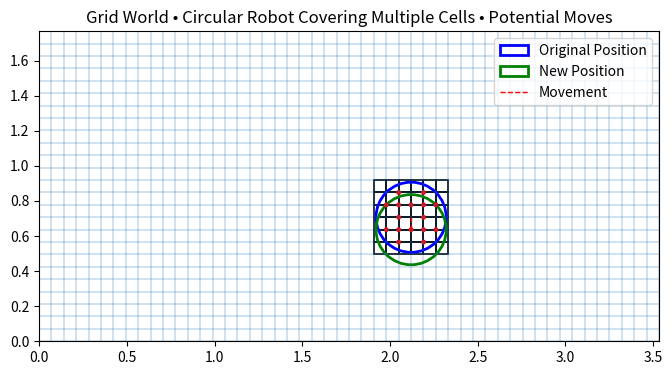

Here is the Python script that generated this plot: (Note: this script raises an exception after producing the figure.)
import numpy as np
import matplotlib.pyplot as plt
from dataclasses import dataclass
from typing import List, Set, Tuple, Dict, Any
from matplotlib.patches import Rectangle, Circle

@dataclass(frozen=True, slots=True)
class Coordinate:
    x: float
    y: float
    tol: float = 1e-6

    def __post_init__(self):
        if self.tol <= 0:
            raise ValueError("tol must be > 0")

    def _key(self):
        # snap-to-grid; points in the same cell are "equal"
        return (round(self.x / self.tol), round(self.y / self.tol), self.tol)

    def __eq__(self, other):
        if not isinstance(other, Coordinate):
            return NotImplemented
        return self._key() == other._key()

    def __hash__(self):
        return hash(self._key())

@dataclass(frozen=True)
class GridIndex:
    index_x: int
    index_y: int

@dataclass(frozen=True)
class Cell: 
    lower_x: float
    lower_y: float
    upper_x: float
    upper_y: float

@dataclass(frozen=True)
class PosChange:
    dev_x: float
    dev_y: float

@dataclass(frozen=True)
class BoundingIndices:
    lower_x: int
    lower_y: int
    upper_x: int
    upper_y: int

@dataclass(frozen=True, slots=True)
class TimeInterval:
    start: float
    end: float
    tol: float = 1e-6

    def __post_init__(self):
        if self.tol <= 0:
            raise ValueError("tol must be > 0")

    def _key(self):
        # snap-to-grid; points in the same cell are "equal"
        return (round(self.start / self.tol), round(self.end / self.tol), self.tol)

    def __eq__(self, other):
        if not isinstance(other, TimeInterval):
            return NotImplemented
        return self._key() == other._key()

    def __hash__(self):
        return hash(self._key())

@dataclass
class RobotOccupancy:
    occupied_cells: Set[GridIndex]
    robot_center: Coordinate

@dataclass
class MotionReservation:
    time_interval: TimeInterval
    robot_occupancy: RobotOccupancy

@dataclass
class RobotProfile:
    radius: float
    speed: float
    robot_id: int

@dataclass
class GridWorld:
    width: int
    height: int
    cell_size: float  # meters per cell
    occupancy_map: np.ndarray  # 2D numpy array with 1=occupied, 0=free

    @classmethod
    def empty(cls, width: int, height: int, cell_size: float) -> "GridWorld":
        occupancy_map = np.zeros((height, width), dtype=np.uint8)
        return cls(width, height, cell_size, occupancy_map)

    def is_in_bounds_cell(self, 
                          cell_index: GridIndex) -> bool:
        return 0 <= cell_index.index_x < self.width and 0 <= cell_index.index_y < self.height

    def cell_rect(self, 
                  cell_index: GridIndex) -> Cell:
        lower_x = cell_index.index_x * self.cell_size
        lower_y = cell_index.index_y * self.cell_size
        return Cell(lower_x, lower_y, lower_x + self.cell_size, lower_y + self.cell_size)
    
    def get_cell_index(self, 
                       position: Coordinate) -> GridIndex:
        index_x = int(np.floor(position.x / self.cell_size))
        index_y = int(np.floor(position.y / self.cell_size))
        return GridIndex(index_x, index_y)
    
    def _generate_closest_cell_coordinate(self, 
                                        robot_center: Coordinate,
                                        cell_index: GridIndex) -> Coordinate:
        cell = self.cell_rect(cell_index)
        selected_x = min(max(robot_center.x, cell.lower_x), cell.upper_x)
        selected_y = min(max(robot_center.y, cell.lower_y), cell.upper_y)

        return Coordinate(selected_x, selected_y)

    def robot_intersects_cell(self, 
                              robot_center: Coordinate, 
                              robot_profile: RobotProfile,
                              cell_index: GridIndex) -> bool:
        selected_coordinate = self._generate_closest_cell_coordinate(robot_center,
                                                                    cell_index)
        dev_x = robot_center.x - selected_coordinate.x
        dev_y = robot_center.y - selected_coordinate.y
        return ((dev_x * dev_x) + (dev_y * dev_y)) <= (robot_profile.radius * robot_profile.radius)
    
    def _get_robot_bounding_indices(self, 
                                    robot_center: Coordinate, 
                                    robot_profile: RobotProfile) -> BoundingIndices:
        lower_index = self.get_cell_index(Coordinate(robot_center.x - robot_profile.radius, 
                                                     robot_center.y - robot_profile.radius))
        upper_index = self.get_cell_index(Coordinate(robot_center.x + robot_profile.radius, 
                                                     robot_center.y + robot_profile.radius))

        return BoundingIndices(lower_index.index_x, lower_index.index_y, 
                               upper_index.index_x, upper_index.index_y)

    def is_robot_in_bounds(self, 
                          robot_center: Coordinate, 
                          robot_profile: RobotProfile) -> bool:
        bounding_indices = self._get_robot_bounding_indices(robot_center, robot_profile)

        return (0 <= bounding_indices.lower_x < self.width and
                0 <= bounding_indices.lower_y < self.height and
                0 <= bounding_indices.upper_x < self.width and
                0 <= bounding_indices.upper_y < self.height)

    def get_occupied_cells_for_robot(self, 
                                     robot_center: Coordinate, 
                                     robot_profile: RobotProfile) -> List[GridIndex]:
        bounding_indices = self._get_robot_bounding_indices(robot_center, robot_profile)

        occupied_cells = []
        for index_x in range(bounding_indices.lower_x, bounding_indices.upper_x + 1):
            for index_y in range(bounding_indices.lower_y, bounding_indices.upper_y + 1):
                cell_index = GridIndex(index_x, index_y)
                if self.is_in_bounds_cell(cell_index):
                    if self.robot_intersects_cell(robot_center, robot_profile, cell_index):
                        occupied_cells.append(cell_index)
        return occupied_cells
    
    def is_robot_in_free_space(self, 
                                robot_center: Coordinate, 
                                robot_profile: RobotProfile) -> bool:
        if not self.is_robot_in_bounds(robot_center, robot_profile):
            return False

        occupied_cells = self.get_occupied_cells_for_robot(robot_center, robot_profile)
        for cell_index in occupied_cells:
            if self.occupancy_map[cell_index.index_y, cell_index.index_x] == 1:
                return False
        return True
    
    def _get_occupied_cells_for_partial_move(self, 
                                          robot_start_pos: Coordinate, 
                                          robot_profile: RobotProfile,
                                          pos_change: PosChange) -> Set[GridIndex]:
        robot_end_pos = Coordinate(robot_start_pos.x + pos_change.dev_x, 
                                   robot_start_pos.y + pos_change.dev_y)
        return set(self.get_occupied_cells_for_robot(robot_end_pos, robot_profile))
    
    def _get_occupied_cells_at_step(self,
                                    start_pos: Coordinate,
                                    robot_profile: RobotProfile,
                                    sign_num_minor_steps: int,
                                    sign_num_major_steps: int,
                                    scale_ratio: float,
                                    step_num: int,
                                    major_y: bool) -> Tuple[Set[GridIndex], PosChange]:
        minor_displacement = sign_num_minor_steps * scale_ratio * step_num * self.cell_size
        major_displacement = sign_num_major_steps * step_num * self.cell_size
        if major_y:
            pos_change = PosChange(dev_x=minor_displacement, dev_y=major_displacement)
        else:
            pos_change = PosChange(dev_x=major_displacement, dev_y=minor_displacement)

        occupied_cells: Set[GridIndex] = self._get_occupied_cells_for_partial_move(robot_start_pos=start_pos, 
                                                                                    robot_profile=robot_profile, 
                                                                                    pos_change=pos_change)
        return occupied_cells, pos_change
    
    def _generate_robot_occupancy_list(self,
                                       start_pos: Coordinate, 
                                       robot_profile: RobotProfile,
                                       abs_num_major_steps: int,
                                       abs_num_minor_steps: int,
                                       sign_num_major_steps: int,
                                       sign_num_minor_steps: int,
                                       major_y: bool) -> List[RobotOccupancy]:
        robot_occupancies: List[RobotOccupancy] = []

        scale_ratio = float(abs_num_minor_steps) / float(abs_num_major_steps)

        for i in range(abs_num_major_steps):
            prev_cells, _ = self._get_occupied_cells_at_step(start_pos=start_pos,
                                                            robot_profile=robot_profile,
                                                            sign_num_minor_steps=sign_num_minor_steps,
                                                            sign_num_major_steps=sign_num_major_steps,
                                                            scale_ratio=scale_ratio,
                                                            step_num=i,
                                                            major_y=major_y)
            
            curr_cells, curr_pos_change = self._get_occupied_cells_at_step(start_pos=start_pos,
                                                        robot_profile=robot_profile,
                                                        sign_num_minor_steps=sign_num_minor_steps,
                                                        sign_num_major_steps=sign_num_major_steps,
                                                        scale_ratio=scale_ratio,
                                                        step_num=i+1,
                                                        major_y=major_y)

            occupied_cells = prev_cells.union(curr_cells)

            robot_occupancy = RobotOccupancy(occupied_cells=occupied_cells,
                                             robot_center=Coordinate(start_pos.x + curr_pos_change.dev_x, 
                                                                     start_pos.y + curr_pos_change.dev_y))
            robot_occupancies.append(robot_occupancy)
        return robot_occupancies
    
    def _generate_robot_timing_list(self,
                                   robot_profile: RobotProfile,
                                   current_time: float,
                                   abs_num_major_steps: int,
                                   abs_num_minor_steps: int,
                                   sign_num_major_steps: int,
                                   sign_num_minor_steps: int) -> List[TimeInterval]:
        time_intervals: List[TimeInterval] = []

        scale_ratio = float(abs_num_minor_steps) / float(abs_num_major_steps)

        for i in range(abs_num_major_steps):
            prev_minor_displacement = sign_num_minor_steps * scale_ratio * i * self.cell_size
            prev_major_displacement = sign_num_major_steps * i * self.cell_size
            prev_total_displacement = np.sqrt(prev_minor_displacement**2 + prev_major_displacement**2)
            prev_time_to_end = prev_total_displacement / robot_profile.speed if robot_profile.speed > 0 else 0

            minor_displacement = sign_num_minor_steps * scale_ratio * (i+1) * self.cell_size
            major_displacement = sign_num_major_steps * (i+1) * self.cell_size
            total_displacement = np.sqrt(minor_displacement**2 + major_displacement**2)
            time_to_end = total_displacement / robot_profile.speed if robot_profile.speed > 0 else 0
            
            time_interval = TimeInterval(start=current_time + prev_time_to_end, 
                                         end=current_time + time_to_end)
            time_intervals.append(time_interval)
        return time_intervals
    
    def get_robot_occupancy_for_move(self,
                                     robot_start_pos: Coordinate, 
                                     robot_end_pos: Coordinate,
                                     robot_profile: RobotProfile) -> List[RobotOccupancy]:
        num_y_steps = round((robot_end_pos.y - robot_start_pos.y) / self.cell_size)
        num_x_steps = round((robot_end_pos.x - robot_start_pos.x) / self.cell_size)

        if num_y_steps == 0 and num_x_steps == 0:
            occupied_cells = set(self.get_occupied_cells_for_robot(robot_center=robot_start_pos,
                                                                   robot_profile=robot_profile))
            return [RobotOccupancy(occupied_cells=occupied_cells,
                                   robot_center=robot_start_pos)]

        abs_num_x_steps = abs(num_x_steps)
        abs_num_y_steps = abs(num_y_steps)
        sign_num_x_steps = 1 if num_x_steps > 0 else -1
        sign_num_y_steps = 1 if num_y_steps > 0 else -1

        if abs_num_y_steps > abs_num_x_steps:
            major_y = True
            return self._generate_robot_occupancy_list(start_pos=robot_start_pos, 
                                                       robot_profile=robot_profile,
                                                       abs_num_major_steps=abs_num_y_steps,
                                                       abs_num_minor_steps=abs_num_x_steps,
                                                       sign_num_major_steps=sign_num_y_steps,
                                                       sign_num_minor_steps=sign_num_x_steps,
                                                       major_y=major_y)
        else:
            major_y = False
            return self._generate_robot_occupancy_list(start_pos=robot_start_pos, 
                                                       robot_profile=robot_profile,
                                                       abs_num_major_steps=abs_num_x_steps,
                                                       abs_num_minor_steps=abs_num_y_steps,
                                                       sign_num_major_steps=sign_num_x_steps,
                                                       sign_num_minor_steps=sign_num_y_steps,
                                                       major_y=major_y)
    
    def get_robot_timing_for_move(self,
                                  robot_start_pos: Coordinate, 
                                  robot_end_pos: Coordinate,
                                  robot_profile: RobotProfile,
                                  current_time: float,
                                  end_time: float) -> List[TimeInterval]:
        num_y_steps = round((robot_end_pos.y - robot_start_pos.y) / self.cell_size)
        num_x_steps = round((robot_end_pos.x - robot_start_pos.x) / self.cell_size)

        if num_y_steps == 0 and num_x_steps == 0:
            return [TimeInterval(start=current_time, end=end_time)]

        abs_num_x_steps = abs(num_x_steps)
        abs_num_y_steps = abs(num_y_steps)
        sign_num_x_steps = 1 if num_x_steps > 0 else -1
        sign_num_y_steps = 1 if num_y_steps > 0 else -1

        if abs_num_y_steps > abs_num_x_steps:
            return self._generate_robot_timing_list(robot_profile=robot_profile,
                                                    current_time=current_time,
                                                    abs_num_major_steps=abs_num_y_steps,
                                                    abs_num_minor_steps=abs_num_x_steps,
                                                    sign_num_major_steps=sign_num_y_steps,
                                                    sign_num_minor_steps=sign_num_x_steps)
        else:
            return self._generate_robot_timing_list(robot_profile=robot_profile,
                                                    current_time=current_time,
                                                    abs_num_major_steps=abs_num_x_steps,
                                                    abs_num_minor_steps=abs_num_y_steps,
                                                    sign_num_major_steps=sign_num_x_steps,
                                                    sign_num_minor_steps=sign_num_y_steps)

    def get_robot_reservations_for_move(self, 
                                  robot_start_pos: Coordinate, 
                                  robot_end_pos: Coordinate,
                                  robot_profile: RobotProfile,
                                  current_time: float, 
                                  end_time: float) -> List[MotionReservation]:
        
        robot_occupancies = self.get_robot_occupancy_for_move(robot_start_pos, 
                                                             robot_end_pos,
                                                             robot_profile)
        time_intervals = self.get_robot_timing_for_move(robot_start_pos,
                                                        robot_end_pos,
                                                        robot_profile,
                                                        current_time,
                                                        end_time)
        assert len(robot_occupancies) == len(time_intervals)
        reservations: List[MotionReservation] = []
        for i in range(len(robot_occupancies)):
            reservation = MotionReservation(time_interval=time_intervals[i],
                                            robot_occupancy=robot_occupancies[i])
            reservations.append(reservation)

        return reservations
    
    def is_move_collision_free(self,
                               robot_start_pos: Coordinate, 
                               robot_end_pos: Coordinate,
                               robot_profile: RobotProfile) -> bool:
        robot_occupancies = self.get_robot_occupancy_for_move(robot_start_pos, 
                                                             robot_end_pos,
                                                             robot_profile)
        for occupancy in robot_occupancies:
            for cell_index in occupancy.occupied_cells:
                if self.occupancy_map[cell_index.index_y, cell_index.index_x] == 1:
                    return False
        return True
    
    def _get_potential_move_position(self,
                                    robot_center: Coordinate, 
                                    robot_profile: RobotProfile,
                                    index_x: int, 
                                    index_y: int) -> Coordinate:
        cell_index = GridIndex(index_x, index_y)
        coordinate = self._generate_closest_cell_coordinate(robot_center=robot_center,
                                                            cell_index=cell_index)

        if not self.is_robot_in_bounds(coordinate, robot_profile) or \
            not self.is_robot_in_free_space(coordinate, robot_profile) or \
                not self.is_move_collision_free(robot_center, coordinate, robot_profile):
            return None
        else:
            return coordinate

    def get_valid_moves(self, 
                        robot_center: Coordinate, 
                        robot_profile: RobotProfile) -> List[Coordinate]:
        valid_moves: List[Coordinate] = []

        single_x_displacement = [1.0, 0.0, -1.0]
        single_y_displacement = [1.0, 0.0, -1.0]
        double_x_displacement = [2.0, -2.0]
        double_y_displacement = [2.0, -2.0]

        for single_x in single_x_displacement:
            for single_y in single_y_displacement:
                if single_x == 0 and single_y == 0:
                    continue
                coordinate = Coordinate(robot_center.x + (single_x * self.cell_size),
                                        robot_center.y + (single_y * self.cell_size))
                if self.is_robot_in_bounds(coordinate, robot_profile) and \
                    self.is_robot_in_free_space(coordinate, robot_profile) and \
                        self.is_move_collision_free(robot_center, coordinate, robot_profile):
                    valid_moves.append(coordinate)

        for double_x in double_x_displacement:
            for single_y in single_y_displacement:
                if single_y == 0:
                    continue
                coordinate = Coordinate(robot_center.x + (double_x * self.cell_size),
                                        robot_center.y + (single_y * self.cell_size))
                if self.is_robot_in_bounds(coordinate, robot_profile) and \
                    self.is_robot_in_free_space(coordinate, robot_profile) and \
                        self.is_move_collision_free(robot_center, coordinate, robot_profile):   
                    valid_moves.append(coordinate)
        
        for double_y in double_y_displacement:
            for single_x in single_x_displacement:
                if single_x == 0:
                    continue
                coordinate = Coordinate(robot_center.x + single_x * self.cell_size,
                                        robot_center.y + double_y * self.cell_size)
                if self.is_robot_in_bounds(coordinate, robot_profile) and \
                    self.is_robot_in_free_space(coordinate, robot_profile) and \
                        self.is_move_collision_free(robot_center, coordinate, robot_profile):
                    valid_moves.append(coordinate)

        return valid_moves
    
    def plot_next_move(self, 
                       cell_size: float = 0.03534*2, 
                       robot_profile: RobotProfile = RobotProfile(radius=0.20, speed=0.1, robot_id=1),
                       start_pos: Coordinate = Coordinate(30*0.03534*2, 10*0.03534*2),
                       end_pos: Coordinate = Coordinate(32*0.03534*2, 10*0.03534*2), 
                       next_positions: List[Coordinate] = []):
        fig, ax = plt.subplots(figsize=(8, 6))
        for x in np.arange(0, (self.width + 1) * cell_size, cell_size):
            ax.axvline(x, linewidth=0.3)
        for y in np.arange(0, (self.height + 1) * cell_size, cell_size):
            ax.axhline(y, linewidth=0.3)

        for grid_index in self.get_occupied_cells_for_robot(robot_center=start_pos, 
                                                            robot_profile=robot_profile):
            cell = self.cell_rect(cell_index=grid_index)
            ax.add_patch(Rectangle((cell.lower_x, cell.lower_y), cell_size, cell_size, fill=False, linewidth=1.2))

        # Plot original robot position
        ax.add_patch(Circle((start_pos.x, start_pos.y), robot_profile.radius, fill=False, color='blue', linewidth=2, label='Original Position'))

        # Plot new robot position
        ax.add_patch(Circle((end_pos.x, end_pos.y), robot_profile.radius, fill=False, color='green', linewidth=2, label='New Position'))

        # Plot the line of movement
        ax.plot([start_pos.x, end_pos.x], [start_pos.y, end_pos.y], 'r--', linewidth=1, label='Movement')


        preview_radius = robot_profile.radius * 0.05
        for coordinate in next_positions:
            ax.add_patch(Circle((coordinate.x, coordinate.y), preview_radius, color='red', fill=True))

        ax.set_aspect("equal", adjustable="box")
        ax.set_xlim(0, width * cell_size)
        ax.set_ylim(0, height * cell_size)
        ax.set_title("Grid World • Circular Robot Covering Multiple Cells • Potential Moves")
        ax.legend()
        plt.savefig("results/grid_move_example.png")
        plt.close()

    def plot_reservations(self, 
                          reservations: List[MotionReservation], 
                          cell_size: float,
                          robot_profile: RobotProfile, 
                          start_pos: Coordinate, 
                          end_pos: Coordinate):

        fig, ax = plt.subplots(figsize=(8, 6))

        # Plot grid lines
        for x in np.arange(0, (self.width + 1) * cell_size, cell_size):
            ax.axvline(x, linewidth=0.3, color='lightgray')
        for y in np.arange(0, (self.height + 1) * cell_size, cell_size):
            ax.axhline(y, linewidth=0.3, color='lightgray')
        
        # Plot original robot position
        ax.add_patch(Circle((start_pos.x, start_pos.y), robot_profile.radius, fill=False, color='blue', linewidth=1, label='Original Position'))

        # Plot new robot position
        ax.add_patch(Circle((end_pos.x, end_pos.y), robot_profile.radius, fill=False, color='green', linewidth=1, label='New Position'))

        # Plot the line of movement
        ax.plot([start_pos.x, end_pos.x], [start_pos.y, end_pos.y], 'r--', linewidth=1, label='Movement')

        # Plot reserved cells with different colors for different time intervals
        color_map = plt.get_cmap('viridis', len(reservations))
        for i, reservation in enumerate(reservations):
            print(i)
            color = color_map(i)
            for cell_index in reservation.robot_occupancy.occupied_cells:
                cell = self.cell_rect(cell_index=cell_index)
                ax.add_patch(Rectangle((cell.lower_x, cell.lower_y), cell_size, cell_size, color=color, alpha=0.2, 
                                       label=f'{reservation.time_interval.start:.2f}-{reservation.time_interval.end:.2f}'))

            ax.add_patch(Circle((reservation.robot_occupancy.robot_center.x, 
                                 reservation.robot_occupancy.robot_center.y), 
                                 robot_profile.radius, fill=False, color=color, linewidth=0.5))

        ax.set_aspect("equal", adjustable="box")
        ax.set_xlim(0, self.width * cell_size)
        ax.set_ylim(0, self.height * cell_size)
        ax.set_title("Grid World • Cell Reservations Over Time")
        ax.set_xlabel("X (meters)")
        ax.set_ylabel("Y (meters)")

        # Create a legend with unique labels
        handles, labels = ax.get_legend_handles_labels()
        unique_labels = list(dict.fromkeys(labels))
        unique_handles = [handles[labels.index(ul)] for ul in unique_labels]
        ax.legend(unique_handles, unique_labels, title="Time Intervals (s)")

        plt.savefig("results/grid_reservations_example.png")
        plt.close()

if __name__ == "__main__":
    width, height = 50, 25
    cell_size = 2*0.03534
    world = GridWorld.empty(width, height, cell_size)

    robot_profile = RobotProfile(radius=0.20, speed=0.1, robot_id=1)
    start_pos = Coordinate(30*cell_size, 10*cell_size)

    occ_cells = world.get_occupied_cells_for_robot(robot_center=start_pos, 
                                                   robot_profile=robot_profile)
    next_positions = world.get_valid_moves(robot_center=start_pos, 
                                           robot_profile=robot_profile)
    #Select a random valid move
    import random
    if next_positions:
        end_pos = random.choice(next_positions)
    else:
        end_pos = start_pos # Stay in place if no valid moves
    
    world.plot_next_move(cell_size=cell_size, 
                         robot_profile=robot_profile, 
                         start_pos=start_pos, 
                         end_pos=end_pos,
                         next_positions=next_positions)
    reservations = world.get_robot_reservations_for_move(robot_start_pos=start_pos, 
                                                         robot_end_pos=end_pos, 
                                                         robot_profile=robot_profile, 
                                                         current_time=0.0,
                                                         end_time=5.0)
    world.plot_reservations(reservations, cell_size, robot_profile, start_pos, end_pos)

    
        
